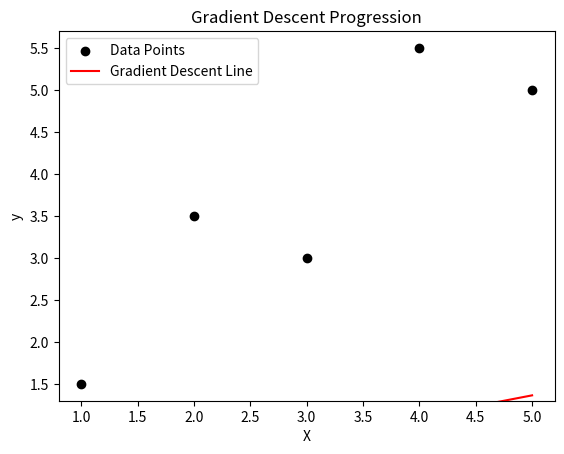

Generate this figure with matplotlib:
import numpy as np
import matplotlib.pyplot as plt
from matplotlib.animation import FuncAnimation

# Örnek veri
X = np.array([1, 2, 3, 4, 5])
y = np.array([1.5, 3.5, 3.0, 5.5, 5.0])

# Gradient Descent ile animasyon için gerekli adımlar
learning_rate = 0.01
n_iterations = 50
m, b = 0, 0  # Başlangıç değerleri
N = len(X)
m_values, b_values = [], []

# Gradient Descent sürecini takip etmek için
for _ in range(n_iterations):
    y_pred = m * X + b
    gradient_m = -(2/N) * np.sum(X * (y - y_pred))
    gradient_b = -(2/N) * np.sum(y - y_pred)
    m -= learning_rate * gradient_m
    b -= learning_rate * gradient_b
    m_values.append(m)
    b_values.append(b)

# Animasyon fonksiyonu
fig, ax = plt.subplots()
ax.scatter(X, y, color='black', label='Data Points')
line, = ax.plot([], [], color='red', label='Gradient Descent Line')
plt.xlabel("X")
plt.ylabel("y")
plt.legend()
plt.title("Gradient Descent Progression")

def update(i):
    # Her adımda yeni bir regresyon doğrusu çizer
    y_line = m_values[i] * X + b_values[i]
    line.set_data(X, y_line)
    return line,

# Animasyonu çalıştır
ani = FuncAnimation(fig, update, frames=n_iterations, repeat=False, blit=True)
plt.show()

"""
m ve b değerleri her iterasyonda learning_rate (öğrenme orani) ile güncellenir. m_values ve b_values listelerine her iterasyonun sonuçlarini ekleyerek ilerlemeyi kaydediyoruz.
"""